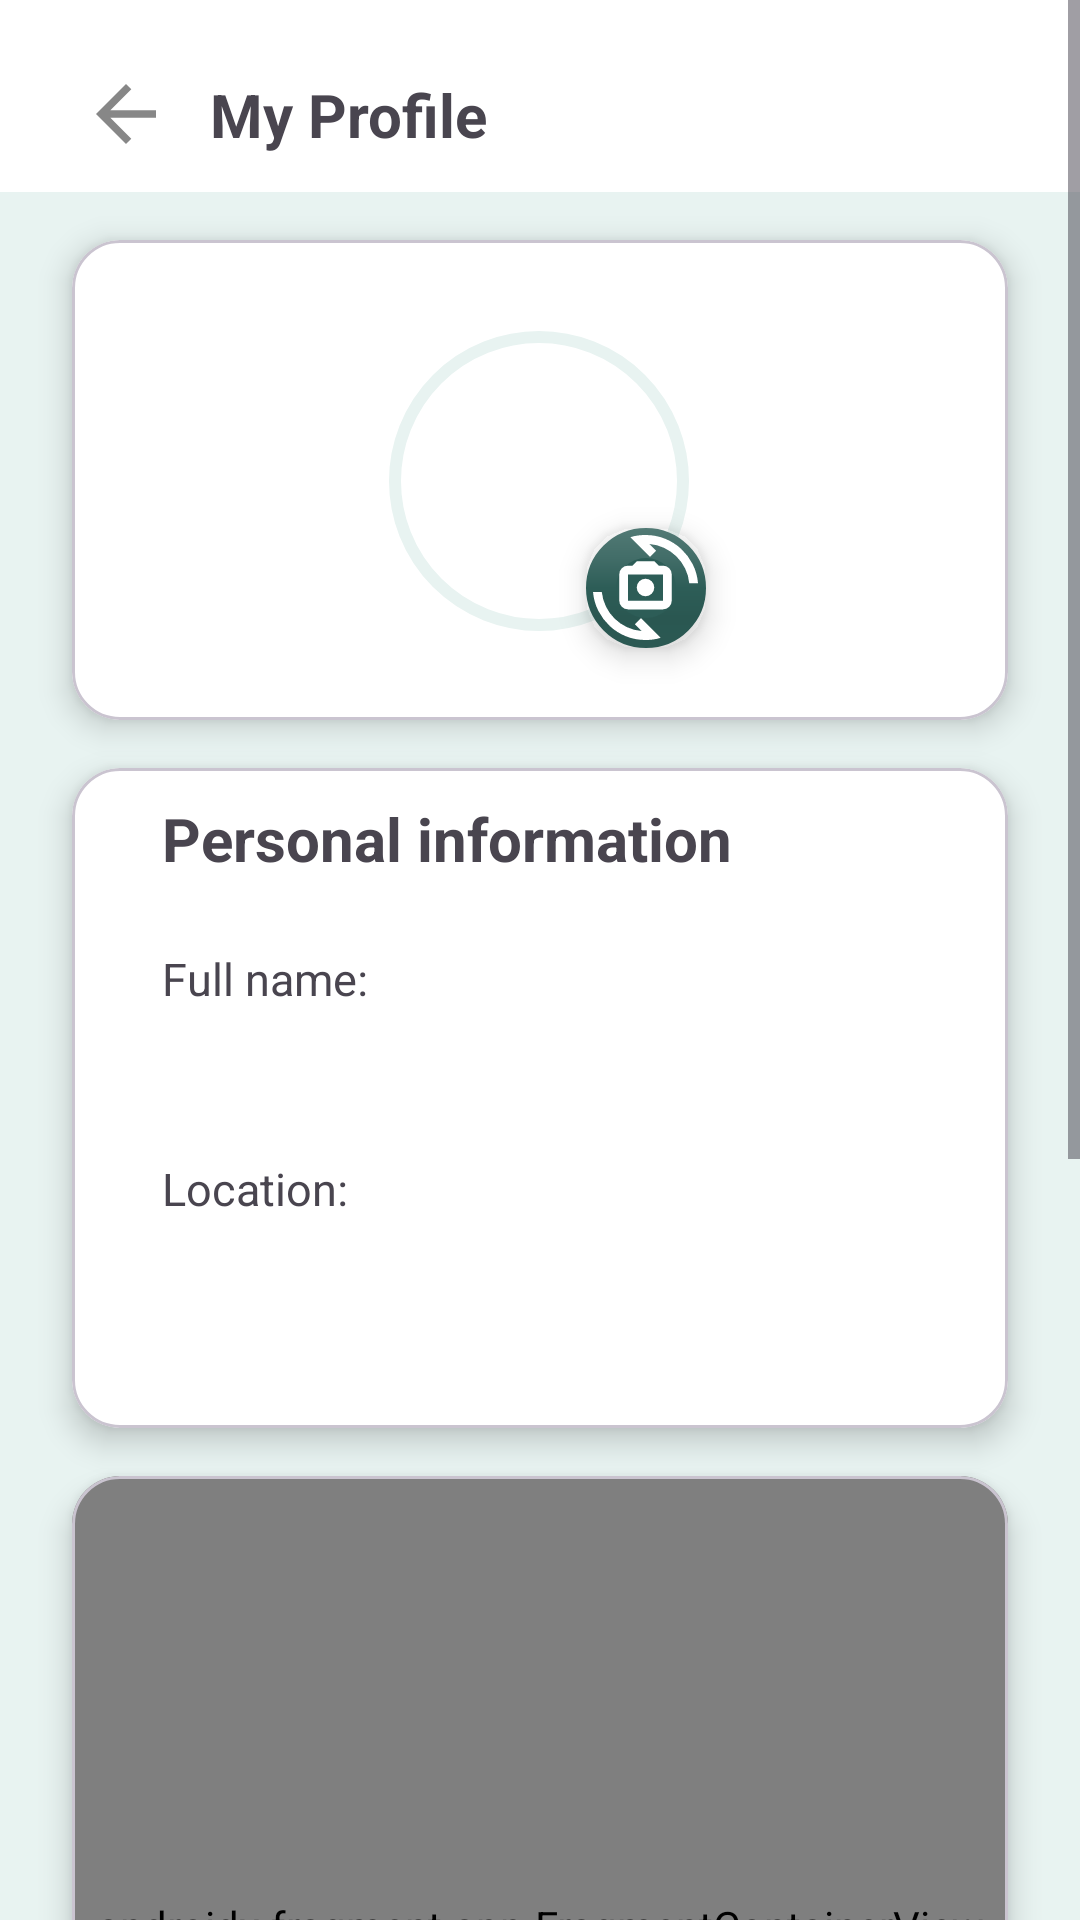

Here is an Android app screen rendered from its layout file. Give the layout XML and the strings, colors and styles it references.
<!-- AndroidManifest.xml: application theme Theme.FridgeMate -->
<!-- res/layout/fragment_my_profile.xml -->
<?xml version="1.0" encoding="utf-8"?>
<ScrollView
    xmlns:android="http://schemas.android.com/apk/res/android"
    xmlns:app="http://schemas.android.com/apk/res-auto"
    android:layout_width="match_parent"
    android:layout_height="match_parent"
    android:background="@color/light_teal"
    android:fillViewport="true">
    <androidx.constraintlayout.widget.ConstraintLayout
        android:layout_width="match_parent"
        android:layout_height="wrap_content"
        android:paddingBottom="32dp">
        
        <androidx.constraintlayout.widget.ConstraintLayout
            android:id="@+id/my_profile_header"
            android:layout_width="match_parent"
            android:layout_height="wrap_content"
            android:background="@color/white"
            android:padding="10dp"
            app:layout_constraintTop_toTopOf="parent">
            <ImageButton
                android:id="@+id/btnBack"
                android:layout_width="32dp"
                android:layout_height="32dp"
                android:layout_marginStart="16dp"
                android:layout_marginTop="12dp"
                android:background="@android:color/transparent"
                android:contentDescription="Back"
                android:padding="1dp"
                android:scaleType="centerInside"
                android:src="@drawable/ic_arrow_back"
                app:layout_constraintStart_toStartOf="parent"
                app:layout_constraintTop_toTopOf="parent" />
            <TextView
                android:id="@+id/my_profile_title"
                android:layout_width="wrap_content"
                android:layout_height="wrap_content"
                android:text="My Profile"
                android:textStyle="bold"
                android:textSize="20sp"
                android:layout_marginStart="12dp"
                app:layout_constraintStart_toEndOf="@id/btnBack"
                app:layout_constraintTop_toTopOf="@id/btnBack"
                app:layout_constraintBottom_toBottomOf="@id/btnBack" />
        </androidx.constraintlayout.widget.ConstraintLayout>
        
        <com.google.android.material.card.MaterialCardView
            android:id="@+id/cardProfilePhoto"
            android:layout_width="0dp"
            android:layout_height="160dp"
            android:layout_marginStart="24dp"
            android:layout_marginTop="16dp"
            android:layout_marginEnd="24dp"
            app:cardBackgroundColor="@color/white"
            app:cardCornerRadius="16dp"
            app:cardElevation="6dp"
            app:layout_constraintEnd_toEndOf="parent"
            app:layout_constraintStart_toStartOf="parent"
            app:layout_constraintTop_toBottomOf="@id/my_profile_header">
            <androidx.constraintlayout.widget.ConstraintLayout
                android:layout_width="match_parent"
                android:layout_height="match_parent">
                <com.google.android.material.imageview.ShapeableImageView
                    android:id="@+id/profile_pic"
                    android:layout_width="100dp"
                    android:layout_height="100dp"
                    android:padding="2dp"
                    android:scaleType="centerCrop"
                    android:src="@drawable/ic_person"
                    app:layout_constraintBottom_toBottomOf="parent"
                    app:layout_constraintEnd_toEndOf="parent"
                    app:layout_constraintHorizontal_bias="0.498"
                    app:layout_constraintStart_toStartOf="parent"
                    app:layout_constraintTop_toTopOf="parent"
                    app:layout_constraintVertical_bias="0.505"
                    app:shapeAppearanceOverlay="@style/CircleImage"
                    app:strokeColor="@color/light_teal"
                    app:strokeWidth="4dp" />
                <com.google.android.material.floatingactionbutton.FloatingActionButton
                    android:id="@+id/btnChangePhoto"
                    android:layout_width="40dp"
                    android:layout_height="40dp"
                    app:srcCompat="@drawable/ic_camera"
                    app:tint="@android:color/white"
                    app:backgroundTint="@color/dark_teal"
                    app:fabCustomSize="40dp"
                    app:fabSize="mini"
                    app:maxImageSize="35dp"
                    app:borderWidth="10dp"
                    app:layout_constraintBottom_toBottomOf="@id/profile_pic"
                    app:layout_constraintEnd_toEndOf="@id/profile_pic"
                    android:layout_marginEnd="-10dp"
                    android:layout_marginBottom="-10dp" />
            </androidx.constraintlayout.widget.ConstraintLayout>
        </com.google.android.material.card.MaterialCardView>
        
        <com.google.android.material.card.MaterialCardView
            android:id="@+id/cardPersonalInfo"
            android:layout_width="0dp"
            android:layout_height="220dp"
            android:layout_marginStart="24dp"
            android:layout_marginTop="16dp"
            android:layout_marginEnd="24dp"
            app:cardBackgroundColor="@color/white"
            app:cardCornerRadius="16dp"
            app:cardElevation="6dp"
            app:layout_constraintEnd_toEndOf="parent"
            app:layout_constraintStart_toStartOf="parent"
            app:layout_constraintTop_toBottomOf="@id/cardProfilePhoto">
            <androidx.constraintlayout.widget.ConstraintLayout
                android:layout_width="match_parent"
                android:layout_height="match_parent">
                <TextView
                    android:id="@+id/personal_info_title"
                    android:layout_width="wrap_content"
                    android:layout_height="wrap_content"
                    android:text="Personal information"
                    android:textSize="20sp"
                    android:textStyle="bold"
                    app:layout_constraintStart_toStartOf="parent"
                    app:layout_constraintTop_toTopOf="parent"
                    android:layout_marginStart="30dp"
                    android:layout_marginTop="10dp" />
                <TextView
                    android:id="@+id/full_name_title"
                    android:layout_width="wrap_content"
                    android:layout_height="wrap_content"
                    android:text="Full name:"
                    android:textSize="15sp"
                    app:layout_constraintStart_toStartOf="parent"
                    app:layout_constraintTop_toTopOf="parent"
                    android:layout_marginStart="30dp"
                    android:layout_marginTop="60dp" />
                <TextView
                    android:id="@+id/location_title"
                    android:layout_width="wrap_content"
                    android:layout_height="wrap_content"
                    android:text="Location:"
                    android:textSize="15sp"
                    app:layout_constraintStart_toStartOf="parent"
                    app:layout_constraintTop_toTopOf="parent"
                    android:layout_marginStart="30dp"
                    android:layout_marginTop="130dp" />
            </androidx.constraintlayout.widget.ConstraintLayout>
        </com.google.android.material.card.MaterialCardView>
        
        <com.google.android.material.card.MaterialCardView
            android:id="@+id/cardDietaryPref"
            android:layout_width="0dp"
            android:layout_height="300dp"
            android:layout_marginStart="24dp"
            android:layout_marginTop="16dp"
            android:layout_marginEnd="24dp"
            app:cardBackgroundColor="@color/white"
            app:cardCornerRadius="16dp"
            app:cardElevation="6dp"
            app:layout_constraintEnd_toEndOf="parent"
            app:layout_constraintStart_toStartOf="parent"
            app:layout_constraintTop_toBottomOf="@id/cardPersonalInfo">
            <androidx.fragment.app.FragmentContainerView
                android:id="@+id/dietaryFragmentContainerView"
                android:name="com.project.fridgemate.ui.profile.DietaryPrefFragment"
                android:layout_width="match_parent"
                android:layout_height="match_parent"/>
        </com.google.android.material.card.MaterialCardView>
        
        <com.google.android.material.card.MaterialCardView
            android:id="@+id/cardAllergies"
            android:layout_width="0dp"
            android:layout_height="220dp"
            android:layout_marginStart="24dp"
            android:layout_marginTop="16dp"
            android:layout_marginEnd="24dp"
            app:cardBackgroundColor="@color/white"
            app:cardCornerRadius="16dp"
            app:cardElevation="6dp"
            app:layout_constraintEnd_toEndOf="parent"
            app:layout_constraintStart_toStartOf="parent"
            app:layout_constraintTop_toBottomOf="@id/cardDietaryPref">
            <androidx.constraintlayout.widget.ConstraintLayout
                android:layout_width="match_parent"
                android:layout_height="match_parent">
                <TextView
                    android:id="@+id/allergies_title"
                    android:layout_width="wrap_content"
                    android:layout_height="wrap_content"
                    android:text="Allergies and Restrictions"
                    android:textSize="20sp"
                    android:textStyle="bold"
                    app:layout_constraintStart_toStartOf="parent"
                    app:layout_constraintTop_toTopOf="parent"
                    android:layout_marginStart="30dp"
                    android:layout_marginTop="10dp" />
            </androidx.constraintlayout.widget.ConstraintLayout>
        </com.google.android.material.card.MaterialCardView>

    </androidx.constraintlayout.widget.ConstraintLayout>
</ScrollView>
<!-- resources referenced by this layout -->
<resources>
  <color name="dark_teal">#2D5D57</color>
  <color name="light_teal">#E8F3F1</color>
  <color name="white">#FFFFFF</color>
  <!-- drawable ic_arrow_back (drawable) -->
  <vector xmlns:android="http://schemas.android.com/apk/res/android" android:autoMirrored="true" android:height="50dp" android:tint="#878787" android:viewportHeight="24" android:viewportWidth="24" android:width="50dp">
        
      <path android:fillColor="@android:color/white" android:pathData="M20,11H7.83l5.59,-5.59L12,4l-8,8 8,8 1.41,-1.41L7.83,13H20v-2z"/>
      
  </vector>
  <!-- drawable ic_camera (drawable) -->
  <vector xmlns:android="http://schemas.android.com/apk/res/android" android:height="24dp" android:tint="#878787" android:viewportHeight="960" android:viewportWidth="960" android:width="24dp">
        
      <path android:fillColor="@android:color/white" android:pathData="M320,680Q287,680 263.5,656.5Q240,633 240,600L240,360Q240,327 263.5,303.5Q287,280 320,280L360,280L400,240L560,240L600,280L640,280Q673,280 696.5,303.5Q720,327 720,360L720,600Q720,633 696.5,656.5Q673,680 640,680L320,680ZM320,600L640,600Q640,600 640,600Q640,600 640,600L640,360Q640,360 640,360Q640,360 640,360L320,360Q320,360 320,360Q320,360 320,360L320,600Q320,600 320,600Q320,600 320,600ZM480,560Q513,560 536.5,536.5Q560,513 560,480Q560,447 536.5,423.5Q513,400 480,400Q447,400 423.5,423.5Q400,447 400,480Q400,513 423.5,536.5Q447,560 480,560ZM342,20Q376,9 410.5,4.5Q445,0 480,0Q574,0 657.5,33.5Q741,67 805.5,126.5Q870,186 911,266.5Q952,347 960,440L880,440Q873,368 842,305.5Q811,243 762.5,195.5Q714,148 651,118Q588,88 516,82L578,144L522,200L342,20ZM618,940Q584,951 549.5,955.5Q515,960 480,960Q386,960 302.5,926.5Q219,893 154.5,833.5Q90,774 49,693.5Q8,613 0,520L80,520Q88,592 118.5,654.5Q149,717 197.5,764.5Q246,812 309,842Q372,872 444,878L382,816L438,760L618,940ZM480,480Q480,480 480,480Q480,480 480,480L480,480Q480,480 480,480Q480,480 480,480L480,480Q480,480 480,480Q480,480 480,480L480,480Q480,480 480,480Q480,480 480,480Z"/>
      
  </vector>
  <style name="CircleImage" parent="">
          <item name="cornerSize">50%</item>
      </style>
  <style name="Theme.FridgeMate" parent="Base.Theme.FridgeMate" />
  <style name="Base.Theme.FridgeMate" parent="Theme.Material3.DayNight.NoActionBar">
          <item name="colorPrimary">@color/accent_green</item>
          <item name="android:statusBarColor">@color/accent_green</item>
          <item name="android:windowLightStatusBar" tools:targetApi="m">false</item>
      </style>
  <color name="accent_green">#00BC90</color>
</resources>
